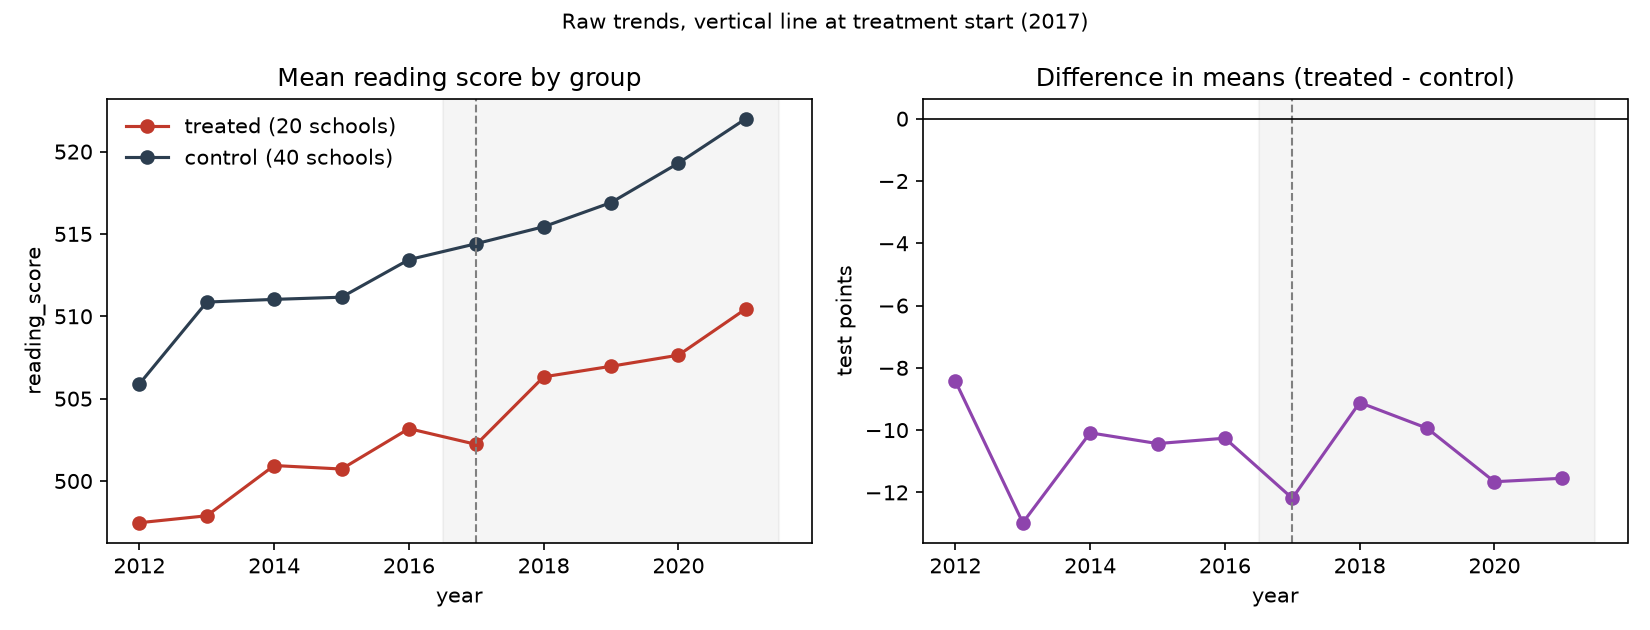

The data file committed next to this chart (first rows):
year, control, treated, difference
2012, 505.9, 497.5, -8.428
2013, 510.9, 497.9, -12.97
2014, 511, 500.9, -10.09
2015, 511.2, 500.7, -10.43
2016, 513.4, 503.2, -10.26
2017, 514.4, 502.2, -12.19
2018, 515.4, 506.3, -9.115
2019, 516.9, 507, -9.938
2020, 519.3, 507.6, -11.66
2021, 522, 510.5, -11.55
